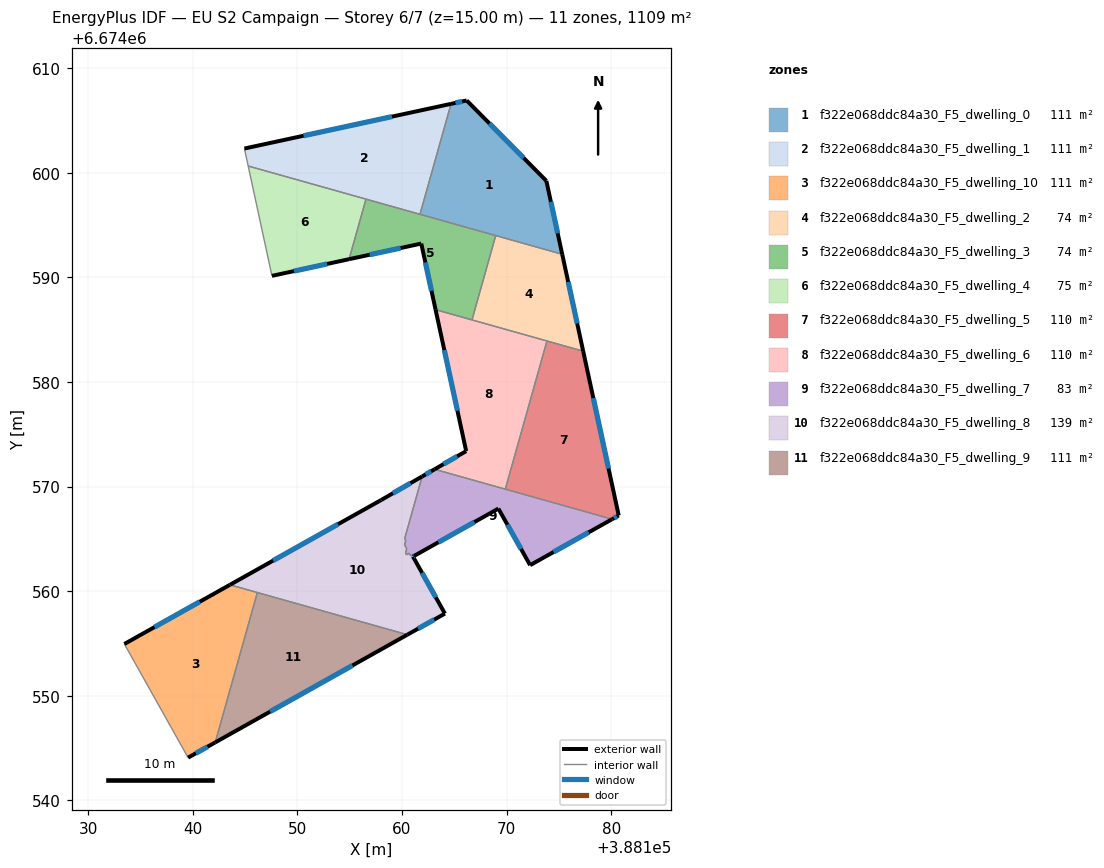
=== STOREY PLAN SPEC (per zone: floor XY polygon, exterior-wall plan segments, windows/doors) ===
zone 1: f322e068ddc84a30_F5_dwelling_0  (110.9 m²)
  floor: (388173.80, 6674599.23) (388175.32, 6674592.21) (388161.72, 6674596.04) (388164.69, 6674606.60) (388166.18, 6674606.92)
  exterior wall: (388166.18, 6674606.92) – (388164.69, 6674606.60)  [1.5 m]
    window: (388165.76, 6674606.83) – (388165.12, 6674606.69)  [0.8 m²]
  exterior wall: (388173.80, 6674599.23) – (388166.18, 6674606.92)  [10.8 m]
    window: (388171.63, 6674601.43) – (388168.36, 6674604.72)  [6.0 m²]
  exterior wall: (388175.32, 6674592.21) – (388173.80, 6674599.23)  [7.2 m]
    window: (388174.89, 6674594.22) – (388174.24, 6674597.23)  [4.0 m²]
  interior walls: 3
zone 2: f322e068ddc84a30_F5_dwelling_1  (110.9 m²)
  floor: (388164.69, 6674606.60) (388161.72, 6674596.04) (388145.29, 6674600.65) (388144.93, 6674602.32)
  exterior wall: (388164.69, 6674606.60) – (388144.93, 6674602.32)  [20.2 m]
    window: (388159.04, 6674605.38) – (388150.58, 6674603.54)  [11.1 m²]
  interior walls: 4
zone 3: f322e068ddc84a30_F5_dwelling_10  (110.9 m²)
  floor: (388146.17, 6674559.87) (388142.14, 6674545.54) (388139.54, 6674544.08) (388133.45, 6674554.95) (388143.54, 6674560.60)
  exterior wall: (388139.54, 6674544.08) – (388142.14, 6674545.54)  [3.0 m]
    window: (388140.29, 6674544.50) – (388141.40, 6674545.12)  [1.6 m²]
  exterior wall: (388143.54, 6674560.60) – (388133.45, 6674554.95)  [11.6 m]
    window: (388140.66, 6674558.99) – (388136.34, 6674556.56)  [6.4 m²]
  interior walls: 3
zone 4: f322e068ddc84a30_F5_dwelling_2  (73.9 m²)
  floor: (388175.32, 6674592.21) (388177.33, 6674582.95) (388166.69, 6674585.94) (388168.96, 6674594.00)
  exterior wall: (388177.33, 6674582.95) – (388175.32, 6674592.21)  [9.5 m]
    window: (388176.75, 6674585.60) – (388175.89, 6674589.57)  [5.2 m²]
  interior walls: 4
zone 5: f322e068ddc84a30_F5_dwelling_3  (73.9 m²)
  floor: (388168.96, 6674594.00) (388166.69, 6674585.94) (388163.21, 6674586.92) (388161.84, 6674593.24) (388154.94, 6674591.74) (388156.55, 6674597.49)
  exterior wall: (388161.84, 6674593.24) – (388163.21, 6674586.92)  [6.5 m]
    window: (388162.23, 6674591.43) – (388162.82, 6674588.72)  [3.6 m²]
  exterior wall: (388154.94, 6674591.74) – (388161.84, 6674593.24)  [7.1 m]
    window: (388156.91, 6674592.17) – (388159.87, 6674592.81)  [3.9 m²]
  interior walls: 5
zone 6: f322e068ddc84a30_F5_dwelling_4  (75.4 m²)
  floor: (388156.55, 6674597.49) (388154.94, 6674591.74) (388147.56, 6674590.15) (388145.29, 6674600.65)
  exterior wall: (388147.56, 6674590.15) – (388154.94, 6674591.74)  [7.5 m]
    window: (388149.67, 6674590.60) – (388152.83, 6674591.29)  [4.2 m²]
  interior walls: 3
zone 7: f322e068ddc84a30_F5_dwelling_5  (110.1 m²)
  floor: (388177.33, 6674582.95) (388180.72, 6674567.23) (388180.09, 6674566.88) (388169.88, 6674569.75) (388173.86, 6674583.92)
  exterior wall: (388180.72, 6674567.23) – (388177.33, 6674582.95)  [16.1 m]
    window: (388179.75, 6674571.72) – (388178.30, 6674578.46)  [8.9 m²]
  exterior wall: (388180.09, 6674566.88) – (388180.72, 6674567.23)  [0.7 m]
    window: (388180.27, 6674566.98) – (388180.54, 6674567.13)  [0.4 m²]
  interior walls: 3
zone 8: f322e068ddc84a30_F5_dwelling_6  (110.1 m²)
  floor: (388173.86, 6674583.92) (388169.88, 6674569.75) (388163.12, 6674571.65) (388166.14, 6674573.39) (388163.21, 6674586.92)
  exterior wall: (388166.14, 6674573.39) – (388163.12, 6674571.65)  [3.5 m]
    window: (388165.27, 6674572.89) – (388163.98, 6674572.15)  [1.9 m²]
  exterior wall: (388163.21, 6674586.92) – (388166.14, 6674573.39)  [13.8 m]
    window: (388164.05, 6674583.05) – (388165.30, 6674577.25)  [7.6 m²]
  interior walls: 4
zone 9: f322e068ddc84a30_F5_dwelling_7  (83.0 m²)
  floor: (388180.09, 6674566.88) (388172.25, 6674562.48) (388169.22, 6674567.89) (388161.18, 6674563.38) (388161.10, 6674563.51) (388160.84, 6674563.36) (388160.70, 6674563.62) (388160.43, 6674563.48) (388160.34, 6674563.65) (388160.45, 6674564.06) (388160.24, 6674564.43) (388160.36, 6674564.84) (388160.26, 6674565.02) (388161.93, 6674570.97) (388163.12, 6674571.65)
  exterior wall: (388163.12, 6674571.65) – (388161.93, 6674570.97)  [1.4 m]
    window: (388162.78, 6674571.46) – (388162.27, 6674571.16)  [0.8 m²]
  exterior wall: (388172.25, 6674562.48) – (388180.09, 6674566.88)  [9.0 m]
    window: (388174.49, 6674563.74) – (388177.85, 6674565.62)  [5.0 m²]
  exterior wall: (388169.22, 6674567.89) – (388172.25, 6674562.48)  [6.2 m]
    window: (388170.08, 6674566.35) – (388171.38, 6674564.03)  [3.4 m²]
  exterior wall: (388161.18, 6674563.38) – (388169.22, 6674567.89)  [9.2 m]
    window: (388163.47, 6674564.67) – (388166.92, 6674566.60)  [5.1 m²]
  interior walls: 12
zone 10: f322e068ddc84a30_F5_dwelling_8  (138.8 m²)
  floor: (388161.93, 6674570.97) (388160.26, 6674565.02) (388160.36, 6674564.84) (388160.24, 6674564.43) (388160.45, 6674564.06) (388160.34, 6674563.65) (388160.43, 6674563.48) (388160.70, 6674563.62) (388160.84, 6674563.36) (388161.10, 6674563.51) (388161.18, 6674563.38) (388161.05, 6674563.31) (388164.10, 6674557.85) (388160.51, 6674555.84) (388143.54, 6674560.60) (388158.01, 6674568.72)
  exterior wall: (388161.05, 6674563.31) – (388161.18, 6674563.38)  [0.1 m]
    window: (388161.08, 6674563.33) – (388161.14, 6674563.36)  [0.1 m²]
  exterior wall: (388164.10, 6674557.85) – (388161.05, 6674563.31)  [6.3 m]
    window: (388163.23, 6674559.41) – (388161.92, 6674561.75)  [3.4 m²]
  exterior wall: (388160.51, 6674555.84) – (388164.10, 6674557.85)  [4.1 m]
    window: (388161.54, 6674556.41) – (388163.08, 6674557.28)  [2.3 m²]
  exterior wall: (388158.01, 6674568.72) – (388143.54, 6674560.60)  [16.6 m]
    window: (388153.88, 6674566.40) – (388147.68, 6674562.92)  [9.1 m²]
  exterior wall: (388161.93, 6674570.97) – (388158.01, 6674568.72)  [4.5 m]
    window: (388160.81, 6674570.32) – (388159.13, 6674569.36)  [2.5 m²]
  interior walls: 12
zone 11: f322e068ddc84a30_F5_dwelling_9  (110.9 m²)
  floor: (388160.51, 6674555.84) (388142.14, 6674545.54) (388146.17, 6674559.87)
  exterior wall: (388142.14, 6674545.54) – (388160.51, 6674555.84)  [21.1 m]
    window: (388147.39, 6674548.48) – (388155.26, 6674552.89)  [11.6 m²]
  interior walls: 2

=== DERIVED (storey summary) ===
Building: EU S2 Campaign
Storey: 6 of 7  (floor level z = 15.00 m)
Storey gross floor area: 1108.9 m²
Zones on this storey: 11
  - f322e068ddc84a30_F5_dwelling_0: floor 110.9 m²; exterior wall 19.5 m (58.6 m²); 3 window(s) 10.8 m²; WWR 18.4%
  - f322e068ddc84a30_F5_dwelling_1: floor 110.9 m²; exterior wall 20.2 m (60.6 m²); 1 window(s) 11.1 m²; WWR 18.4%
  - f322e068ddc84a30_F5_dwelling_10: floor 110.9 m²; exterior wall 14.5 m (43.6 m²); 2 window(s) 8.0 m²; WWR 18.4%
  - f322e068ddc84a30_F5_dwelling_2: floor 73.9 m²; exterior wall 9.5 m (28.4 m²); 1 window(s) 5.2 m²; WWR 18.4%
  - f322e068ddc84a30_F5_dwelling_3: floor 73.9 m²; exterior wall 13.5 m (40.6 m²); 2 window(s) 7.5 m²; WWR 18.4%
  - f322e068ddc84a30_F5_dwelling_4: floor 75.4 m²; exterior wall 7.5 m (22.6 m²); 1 window(s) 4.2 m²; WWR 18.4%
  - f322e068ddc84a30_F5_dwelling_5: floor 110.1 m²; exterior wall 16.8 m (50.4 m²); 2 window(s) 9.3 m²; WWR 18.4%
  - f322e068ddc84a30_F5_dwelling_6: floor 110.1 m²; exterior wall 17.3 m (52.0 m²); 2 window(s) 9.5 m²; WWR 18.4%
  - f322e068ddc84a30_F5_dwelling_7: floor 83.0 m²; exterior wall 25.8 m (77.4 m²); 4 window(s) 14.2 m²; WWR 18.4%
  - f322e068ddc84a30_F5_dwelling_8: floor 138.8 m²; exterior wall 31.6 m (94.9 m²); 5 window(s) 17.4 m²; WWR 18.4%
  - f322e068ddc84a30_F5_dwelling_9: floor 110.9 m²; exterior wall 21.1 m (63.2 m²); 1 window(s) 11.6 m²; WWR 18.4%
Zone adjacency (shared interzone walls):
  - f322e068ddc84a30_F5_dwelling_0 ↔ f322e068ddc84a30_F5_dwelling_1
  - f322e068ddc84a30_F5_dwelling_0 ↔ f322e068ddc84a30_F5_dwelling_2
  - f322e068ddc84a30_F5_dwelling_0 ↔ f322e068ddc84a30_F5_dwelling_3
  - f322e068ddc84a30_F5_dwelling_1 ↔ f322e068ddc84a30_F5_dwelling_3
  - f322e068ddc84a30_F5_dwelling_1 ↔ f322e068ddc84a30_F5_dwelling_4
  - f322e068ddc84a30_F5_dwelling_10 ↔ f322e068ddc84a30_F5_dwelling_8
  - f322e068ddc84a30_F5_dwelling_10 ↔ f322e068ddc84a30_F5_dwelling_9
  - f322e068ddc84a30_F5_dwelling_2 ↔ f322e068ddc84a30_F5_dwelling_3
  - f322e068ddc84a30_F5_dwelling_2 ↔ f322e068ddc84a30_F5_dwelling_5
  - f322e068ddc84a30_F5_dwelling_2 ↔ f322e068ddc84a30_F5_dwelling_6
  - f322e068ddc84a30_F5_dwelling_3 ↔ f322e068ddc84a30_F5_dwelling_4
  - f322e068ddc84a30_F5_dwelling_3 ↔ f322e068ddc84a30_F5_dwelling_6
  - f322e068ddc84a30_F5_dwelling_5 ↔ f322e068ddc84a30_F5_dwelling_6
  - f322e068ddc84a30_F5_dwelling_5 ↔ f322e068ddc84a30_F5_dwelling_7
  - f322e068ddc84a30_F5_dwelling_6 ↔ f322e068ddc84a30_F5_dwelling_7
  - f322e068ddc84a30_F5_dwelling_7 ↔ f322e068ddc84a30_F5_dwelling_8
  - f322e068ddc84a30_F5_dwelling_8 ↔ f322e068ddc84a30_F5_dwelling_9